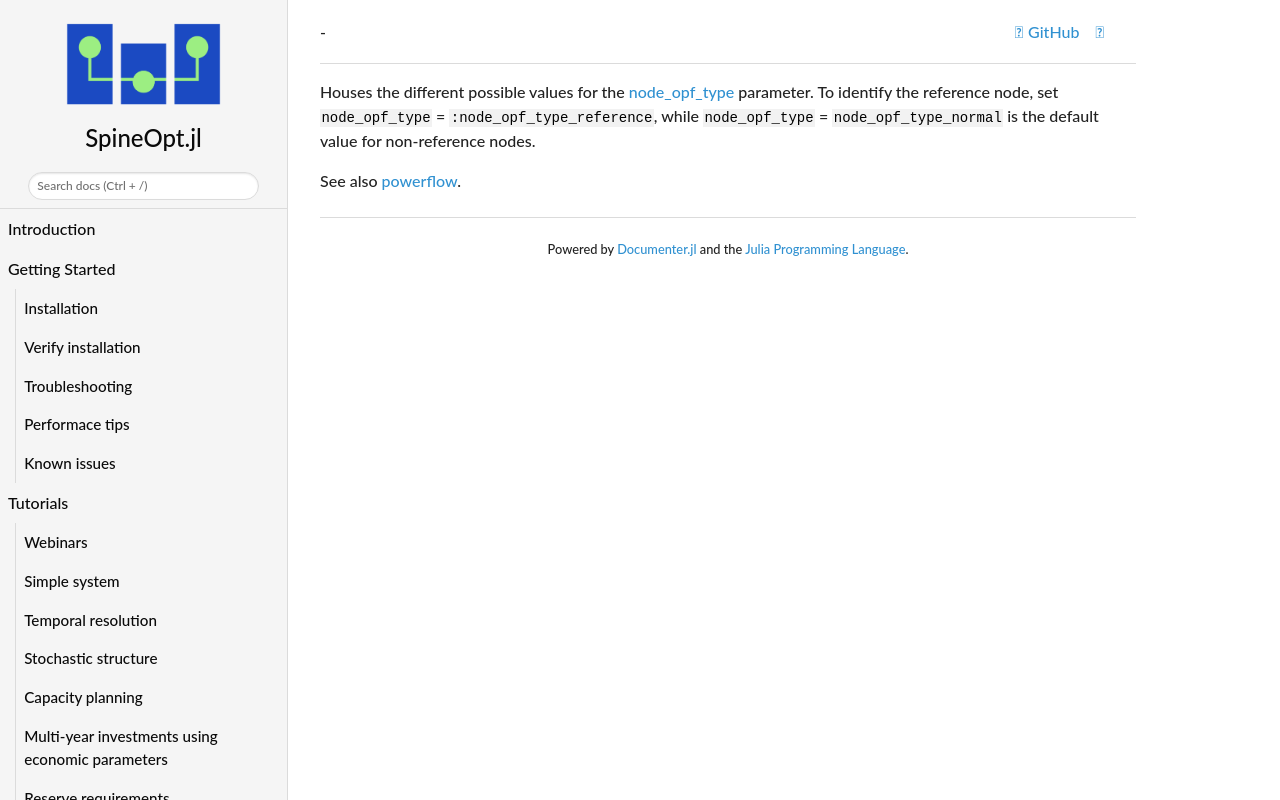

repository: spine-tools/SpineOpt.jl · page: dev/concept_reference/node_opf_type_list/index.html · generator: mkdocs

Houses the different possible values for the [node\_opf\_type](@ref) parameter.
To identify the reference node, set `node_opf_type` = `:node_opf_type_reference`,
while `node_opf_type` = `node_opf_type_normal` is the default value for non-reference nodes.

See also [powerflow](@ref ptdf-based-powerflow).
